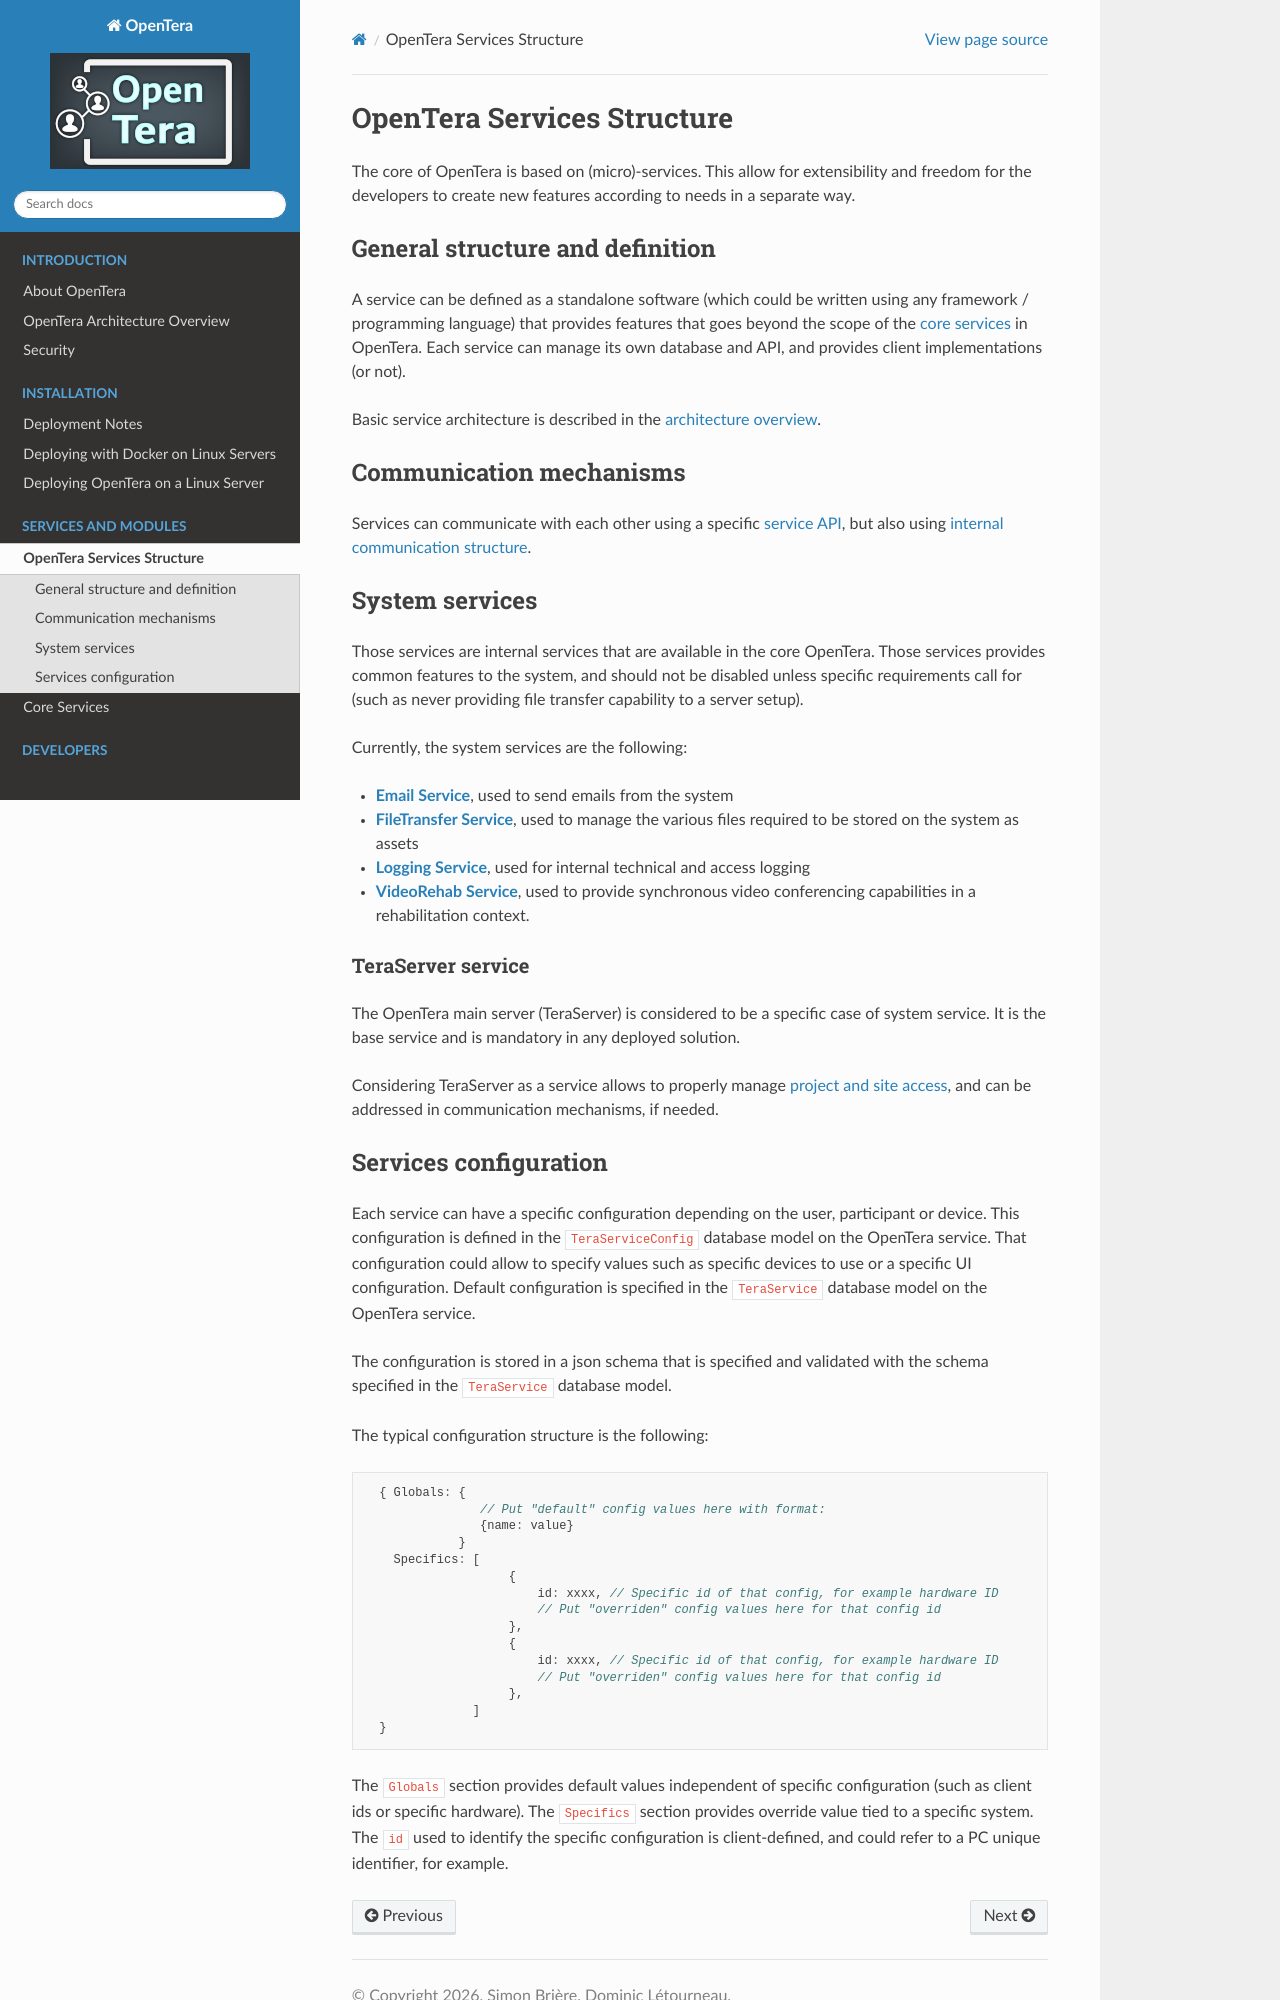

repository: introlab/opentera · page: services/OpenTera_Services.html · generator: sphinx

# OpenTera Services Structure
The core of OpenTera is based on (micro)-services. This allow for extensibility and freedom for the developers to create 
new features according to needs in a separate way. 

## General structure and definition
A service can be defined as a standalone software (which could be written using any framework / programming language) 
that provides features that goes beyond the scope of the [core services](services.rst) in OpenTera. Each service can manage 
its own database and API, and provides client implementations (or not).

Basic service architecture is described in the [architecture overview](../Architecture-Overview).
  
## Communication mechanisms
Services can communicate with each other using a specific [service API](teraserver/api/API), but also using 
[internal communication structure](../developers/Internal-services-communication-module).
  
## System services
Those services are internal services that are available in the core OpenTera. Those services provides common features to 
the system, and should not be disabled unless specific requirements call for (such as never providing file transfer 
capability to a server setup).
  
Currently, the system services are the following:
- [**Email Service**](Email-Service), used to send emails from the system
- [**FileTransfer Service**](FileTransfer-Service), used to manage the various files required to be stored on the system
as assets
- [**Logging Service**](Logging-Service), used for internal technical and access logging
- [**VideoRehab Service**](Videorehab-Service), used to provide synchronous video conferencing capabilities in a 
rehabilitation context.
  
### TeraServer service
The OpenTera main server (TeraServer) is considered to be a specific case of system service. It is the base service
and is mandatory in any deployed solution. 
  
Considering TeraServer as a service allows to properly manage [project and site access](Services-Access), and can be addressed
in communication mechanisms, if needed.
